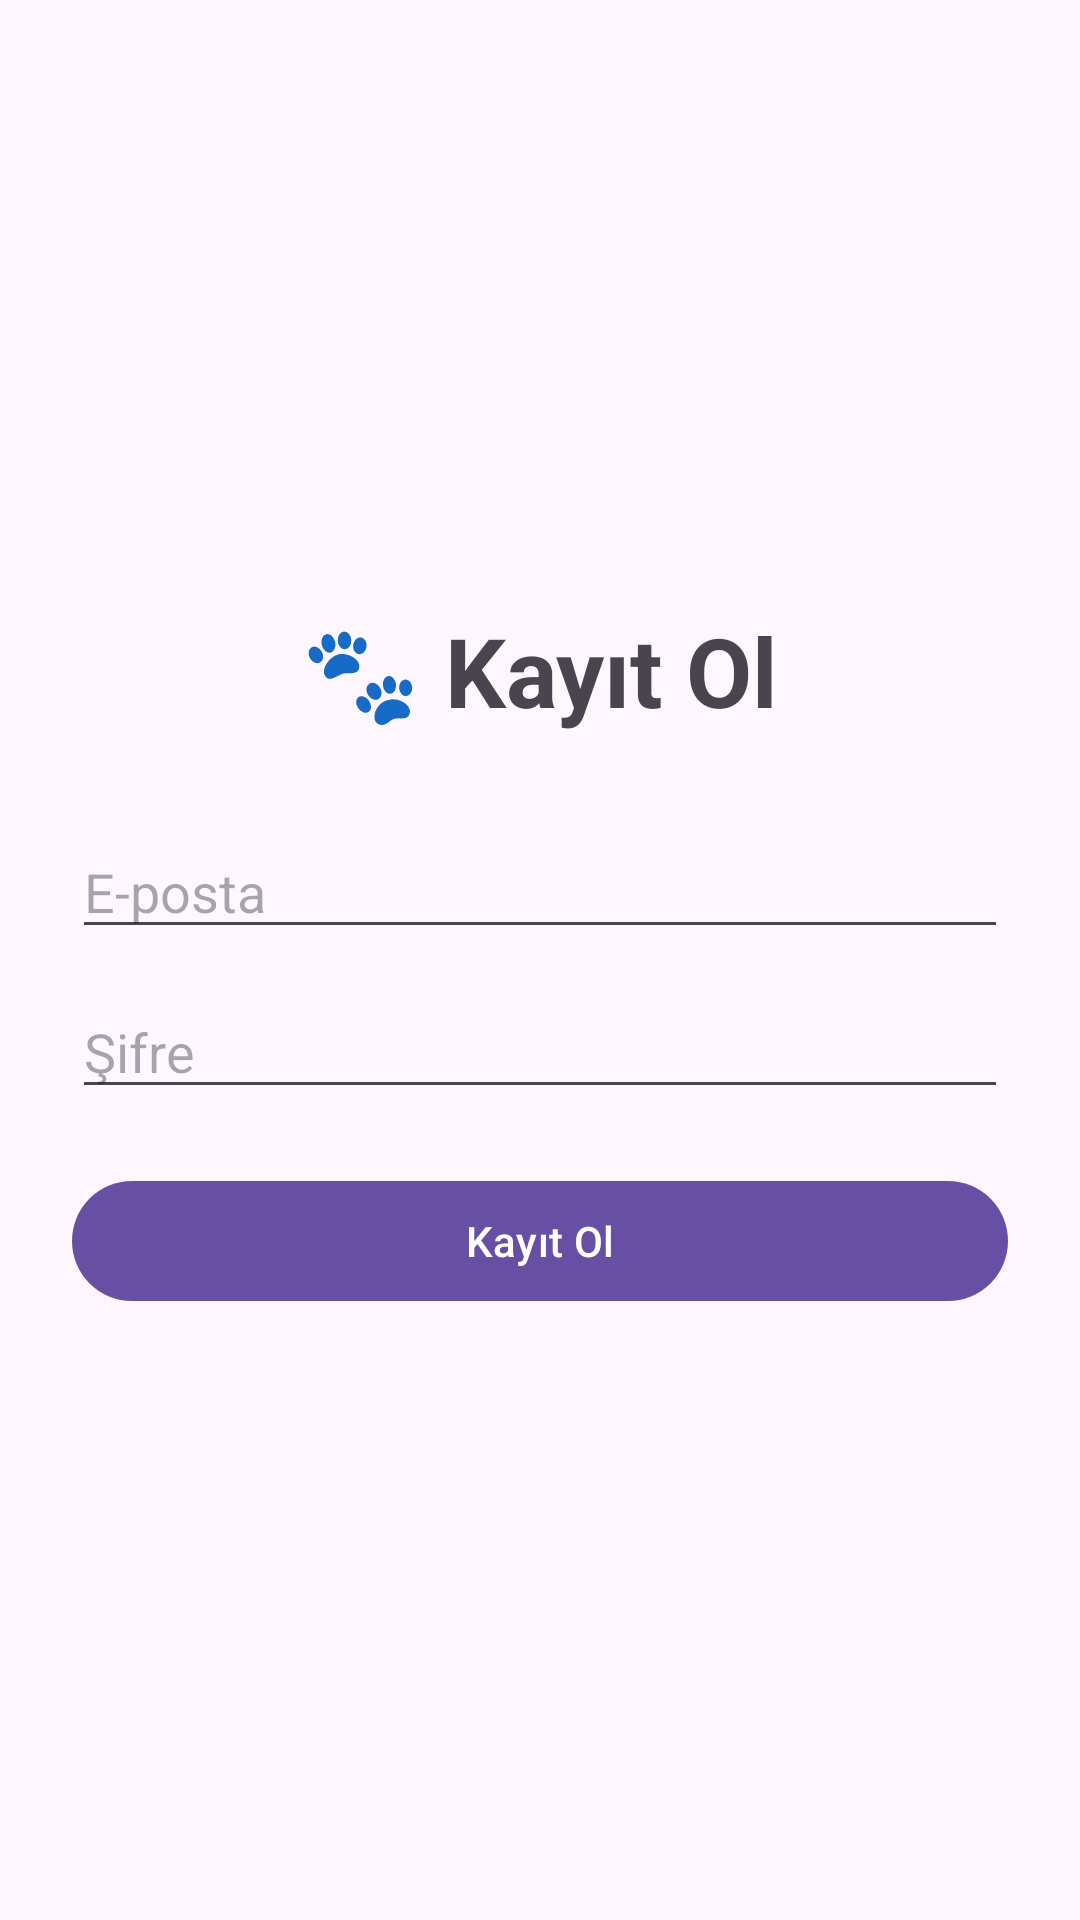

Reconstruct the res/layout file that produces this screen, plus the resources it refers to.
<!-- AndroidManifest.xml: application theme Theme.EPati -->
<!-- res/layout/activity_register.xml -->
<?xml version="1.0" encoding="utf-8"?>
<LinearLayout
    xmlns:android="http://schemas.android.com/apk/res/android"
    android:layout_width="match_parent"
    android:layout_height="match_parent"
    android:orientation="vertical"
    android:gravity="center"
    android:padding="24dp">

    <TextView
        android:layout_width="wrap_content"
        android:layout_height="wrap_content"
        android:text="🐾 Kayıt Ol"
        android:textSize="32sp"
        android:textStyle="bold"/>

    <EditText
        android:id="@+id/emailEditText"
        android:layout_width="match_parent"
        android:layout_height="wrap_content"
        android:layout_marginTop="30dp"
        android:hint="E-posta"/>

    <EditText
        android:id="@+id/passwordEditText"
        android:layout_width="match_parent"
        android:layout_height="wrap_content"
        android:layout_marginTop="12dp"
        android:hint="Şifre"
        android:inputType="textPassword"/>

    <com.google.android.material.button.MaterialButton
        android:id="@+id/registerButton"
        android:layout_width="match_parent"
        android:layout_height="wrap_content"
        android:layout_marginTop="20dp"
        android:text="Kayıt Ol"/>

</LinearLayout>
<!-- resources referenced by this layout -->
<resources>
  <style name="Theme.EPati" parent="Base.Theme.EPati" />
  <style name="Base.Theme.EPati" parent="Theme.Material3.DayNight.NoActionBar">
          
          
      </style>
</resources>
